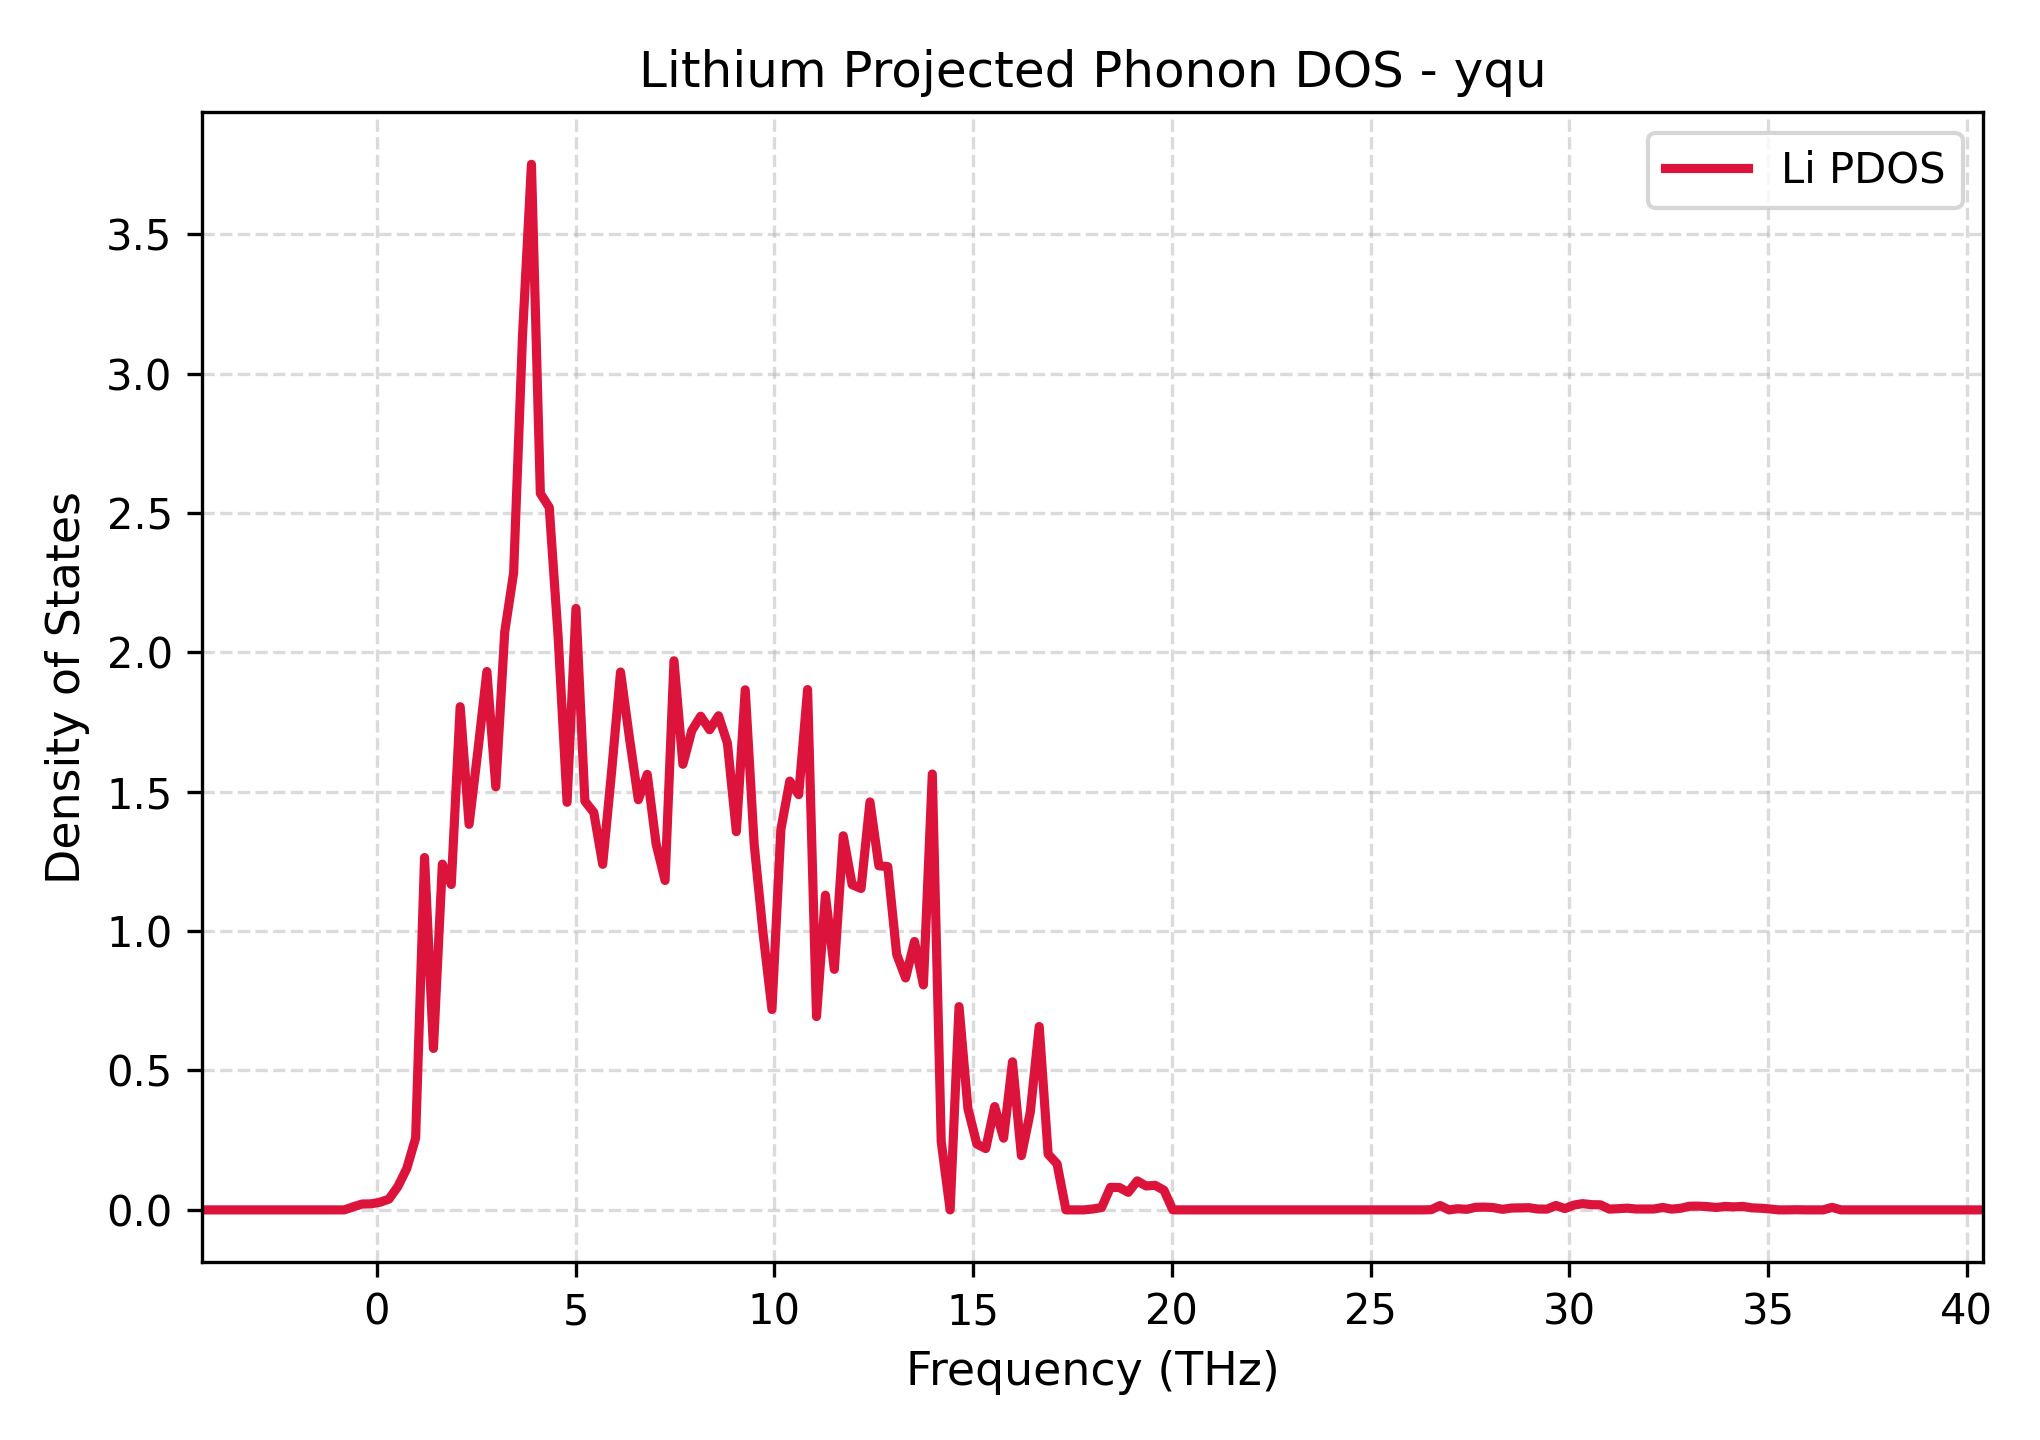

Values plotted in this chart, from the file beside it:
Frequency_THz, Lithium_PDOS
-4.4, 0.0
-4.176, 0.0
-3.952, 0.0
-3.728, 0.0
-3.504, 0.0
-3.28, 0.0
-3.056, 0.0
-2.832, 0.0
-2.607, 0.0
-2.383, 0.0
-2.159, 0.0
-1.935, 0.0
-1.711, 0.0
-1.487, 0.0
-1.263, 0.0
-1.039, 0.0
-0.8147, 0.0
-0.5906, 0.01107
-0.3665, 0.02102
-0.1424, 0.02167
0.08165, 0.02738
0.3057, 0.03855
0.5298, 0.08336
0.7539, 0.148
0.978, 0.2575
1.202, 1.264
1.426, 0.5791
1.65, 1.24
1.874, 1.167
2.098, 1.805
2.323, 1.383
2.547, 1.65
2.771, 1.931
2.995, 1.518
3.219, 2.073
3.443, 2.285
3.667, 3.137
3.891, 3.751
4.115, 2.57
4.339, 2.52
4.563, 2.054
4.788, 1.462
5.012, 2.157
5.236, 1.466
5.46, 1.425
5.684, 1.24
5.908, 1.573
6.132, 1.929
6.356, 1.693
6.58, 1.471
6.804, 1.562
7.028, 1.312
7.253, 1.182
7.477, 1.97
7.701, 1.598
7.925, 1.719
8.149, 1.771
8.373, 1.722
8.597, 1.772
8.821, 1.674
... 141 more rows
